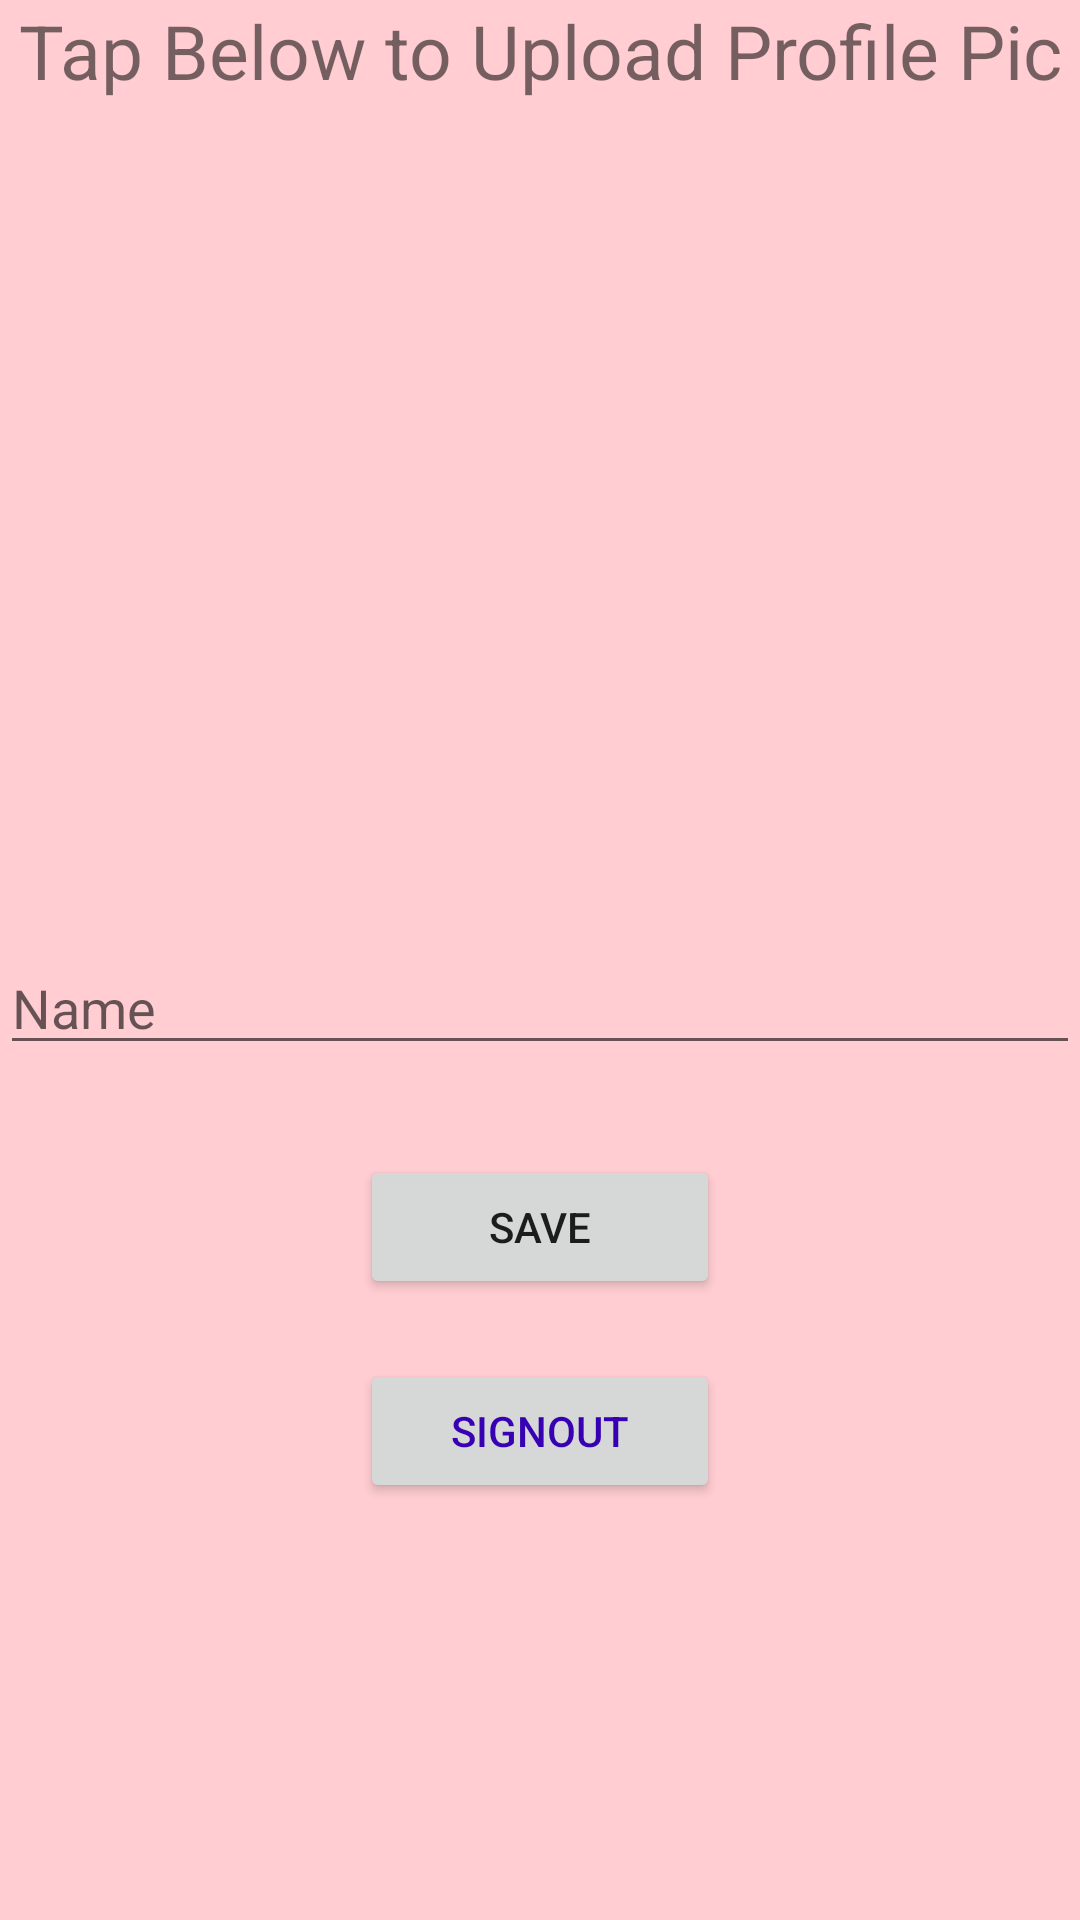

This screen was rendered from an Android layout file. Write that file and the resources it references.
<!-- AndroidManifest.xml: application theme AppTheme -->
<!-- res/layout/activity_profile.xml -->
<?xml version="1.0" encoding="utf-8"?>
<LinearLayout xmlns:android="http://schemas.android.com/apk/res/android"
    xmlns:app="http://schemas.android.com/apk/res-auto"
    xmlns:tools="http://schemas.android.com/tools"
    android:layout_width="match_parent"
    android:layout_height="match_parent"
    android:orientation="vertical"
    android:background="#FFCDD2"
    tools:context="selenium.automation.com.selenium.ProfileActivity">

    <TextView
        android:id="@+id/tvShow"
        android:layout_width="match_parent"
        android:layout_height="wrap_content"
        android:text="Tap Below to Upload Profile Pic"
        android:textAlignment="center"
        android:textSize="25dp"
        android:visibility="visible" />

    <RelativeLayout
        android:layout_width="match_parent"
        android:layout_height="wrap_content">

        <ImageView
            android:layout_marginVertical="10dp"
            android:id="@+id/imageViewPhoto"
            android:layout_width="380dp"
            android:layout_height="250dp"
            android:visibility="visible"
            app:srcCompat="@drawable/common_google_signin_btn_icon_dark" />

        <ProgressBar
            android:layout_centerVertical="true"
            android:layout_centerHorizontal="true"
            android:id="@+id/progressBar2"
            style="?android:attr/progressBarStyle"
            android:layout_width="wrap_content"
            android:layout_height="wrap_content"
            android:layout_alignBottom="@+id/imageViewPhoto"
            android:layout_alignEnd="@+id/imageViewPhoto"
            android:layout_alignRight="@+id/imageViewPhoto"
            android:layout_marginBottom="72dp"
            android:layout_marginEnd="144dp"
            android:layout_marginRight="144dp"
            android:visibility="gone"/>

    </RelativeLayout>

    <EditText
        android:layout_marginVertical="10dp"
        android:id="@+id/etDisplayName"
        android:layout_width="match_parent"
        android:layout_height="wrap_content"
        android:ems="10"
        android:inputType="textPersonName"
        android:text=""
        android:hint="Name"/>

    <Button
        android:layout_marginLeft="120dp"
        android:layout_marginRight="120dp"
        android:layout_marginVertical="20dp"
        android:id="@+id/btSave"
        android:layout_width="match_parent"
        android:layout_height="wrap_content"
        android:text="Save" />

    <Button
        android:layout_marginLeft="120dp"
        android:layout_marginRight="120dp"
        android:id="@+id/btSignOut"
        android:layout_width="match_parent"
        android:layout_height="wrap_content"
        android:text="SignOut"
        android:textColor="@color/colorPrimaryDark"/>

</LinearLayout>
<!-- resources referenced by this layout -->
<resources>
  <style name="AppTheme" parent="Theme.AppCompat.Light.DarkActionBar">
          
          <item name="colorPrimary">@color/colorPrimary</item>
          <item name="colorPrimaryDark">@color/colorPrimaryDark</item>
          <item name="colorAccent">@color/colorAccent</item>
      </style>
  <!-- not gathered from this repository: default colours our renderer supplied (Android Studio template values) -->
  <color name="colorPrimary">#FF6200EE</color>
  <color name="colorPrimaryDark">#FF3700B3</color>
  <color name="colorAccent">#FF03DAC5</color>
</resources>
